Dataset: LabVirtualPlant (GitHub, jsjnrxx2001/LabVirtualPlant). Classes: batol gourd healthy, cashew healthy, corn healthy, lemon healthy, papaya healthy, tomato healthy, zucchini healthy.

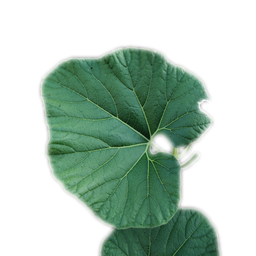
Label: batol gourd healthy

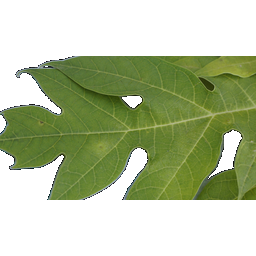
Label: papaya healthy

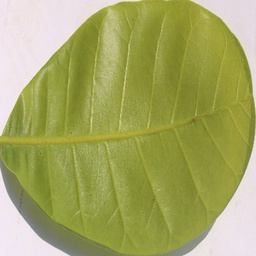
Label: cashew healthy

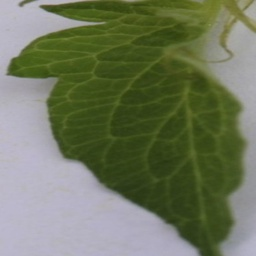
Label: tomato healthy

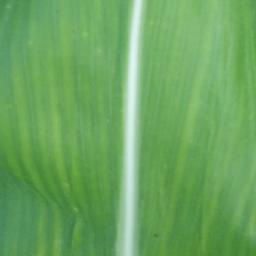
Label: corn healthy

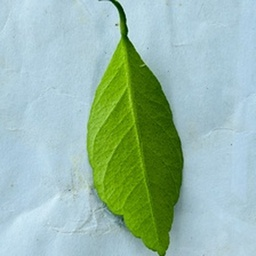
Label: lemon healthy
